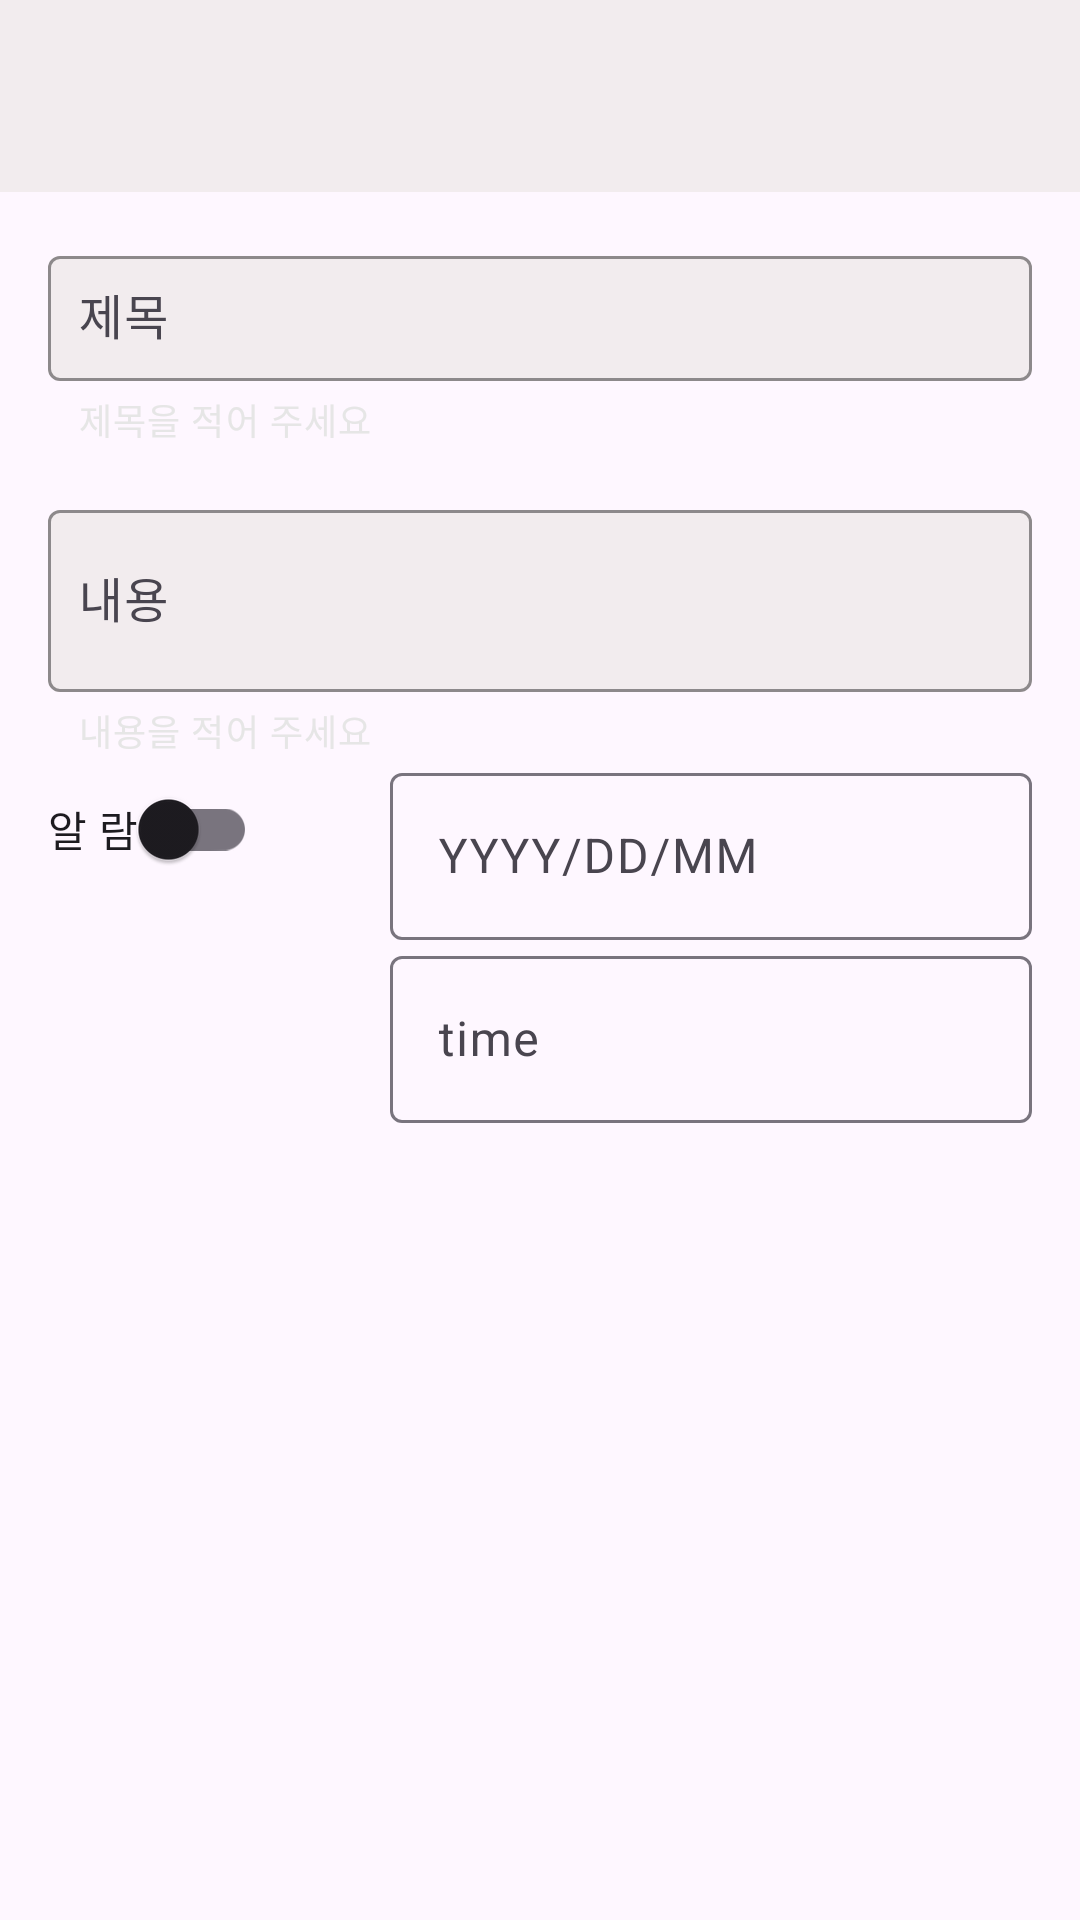

Here is an Android app screen rendered from its layout file. Give the layout XML and the strings, colors and styles it references.
<!-- AndroidManifest.xml: application theme Theme.Mission -->
<!-- res/layout/activity_add.xml -->
<?xml version="1.0" encoding="utf-8"?>
<androidx.constraintlayout.widget.ConstraintLayout xmlns:android="http://schemas.android.com/apk/res/android"
    xmlns:app="http://schemas.android.com/apk/res-auto"
    xmlns:tools="http://schemas.android.com/tools"
    android:id="@+id/main"
    android:layout_width="match_parent"
    android:layout_height="match_parent"
    tools:context=".todo.AddActivity">









































    <androidx.appcompat.widget.Toolbar
        android:id="@+id/todo_main_toolbar"
        android:layout_width="match_parent"
        android:layout_height="wrap_content"
        android:background="@color/main_color"
        app:layout_constraintStart_toStartOf="parent"
        app:layout_constraintTop_toTopOf="parent"/>

    <com.google.android.material.textfield.TextInputLayout
        android:id="@+id/edit_text_title_layout"
        android:layout_width="match_parent"
        android:layout_height="wrap_content"
        android:layout_marginStart="16dp"
        android:layout_marginTop="16dp"
        android:layout_marginEnd="16dp"
        android:hint="@string/text_title"
        android:maxLength="20"
        android:textColor="@color/high_gray"
        android:textSize="@dimen/sm"
        app:boxBackgroundColor="@color/low_gray"
        app:boxBackgroundMode="outline"
        app:boxStrokeColor="@color/black"
        app:boxStrokeWidth="1dp"
        app:boxStrokeWidthFocused="2dp"
        app:helperText="제목을 적어 주세요"
        app:helperTextTextColor="@color/low_gray"
        app:hintTextColor="@color/high_gray"
        app:layout_constraintStart_toStartOf="parent"
        app:layout_constraintTop_toBottomOf="@id/todo_main_toolbar">

        <com.google.android.material.textfield.TextInputEditText
            android:id="@+id/edit_text_title_add"
            android:layout_width="match_parent"
            android:layout_height="wrap_content"
            android:backgroundTint="#F2ECEE"
            android:padding="10dp"
            android:textColor="@android:color/black" />
    </com.google.android.material.textfield.TextInputLayout>

    <com.google.android.material.textfield.TextInputLayout
        android:id="@+id/edit_text_content_layout"
        android:layout_width="match_parent"
        android:layout_height="wrap_content"
        android:layout_marginStart="16dp"
        android:layout_marginTop="16dp"
        android:layout_marginEnd="16dp"
        android:hint="@string/hint_text_content"
        app:boxBackgroundColor="@color/low_gray"
        app:boxBackgroundMode="outline"
        app:boxStrokeColor="@color/black"
        app:boxStrokeWidth="1dp"
        app:boxStrokeWidthFocused="2dp"
        app:helperText="내용을 적어 주세요"
        app:helperTextTextColor="@color/low_gray"
        app:hintTextColor="@color/high_gray"
        app:layout_constraintStart_toStartOf="parent"
        app:layout_constraintTop_toBottomOf="@+id/edit_text_title_layout">

        <com.google.android.material.textfield.TextInputEditText
            android:id="@+id/edit_text_content_add"
            android:layout_width="match_parent"
            android:layout_height="wrap_content"
            android:backgroundTint="#F2ECEE"
            android:inputType="textMultiLine"
            android:minLines="2"
            android:padding="10dp"
            android:scrollbars="vertical"
            android:textColor="@android:color/black" />
    </com.google.android.material.textfield.TextInputLayout>

    <com.google.android.material.switchmaterial.SwitchMaterial
        android:id="@+id/btn_switch"
        android:layout_width="wrap_content"
        android:layout_height="wrap_content"
        android:layout_marginStart="16dp"
        android:text="@string/alarm_text"
        app:layout_constraintStart_toStartOf="parent"
        app:layout_constraintTop_toBottomOf="@+id/edit_text_content_layout" />

    <com.google.android.material.textfield.TextInputLayout
        android:id="@+id/date_Layout"
        android:layout_width="230dp"
        android:layout_height="wrap_content"
        android:layout_centerInParent="true"
        android:hint="@string/yyyy_dd_mm"
        android:paddingEnd="16dp"
        app:layout_constraintEnd_toEndOf="parent"
        app:layout_constraintTop_toBottomOf="@+id/edit_text_content_layout"
        tools:ignore="RtlSymmetry">

        <com.google.android.material.textfield.TextInputEditText
            android:id="@+id/btn_date"
            android:layout_width="match_parent"
            android:layout_height="wrap_content"
            android:focusable="false"
            android:inputType="none"
            tools:text="2024년 6월 23일" />
    </com.google.android.material.textfield.TextInputLayout>

    <com.google.android.material.textfield.TextInputLayout
        android:layout_width="230dp"
        android:layout_height="wrap_content"
        android:hint="@string/time"
        android:paddingEnd="16dp"
        app:layout_constraintEnd_toEndOf="parent"
        app:layout_constraintTop_toBottomOf="@+id/date_Layout"
        tools:ignore="RtlSymmetry">

        <com.google.android.material.textfield.TextInputEditText
            android:id="@+id/btn_time"
            android:layout_width="match_parent"
            android:layout_height="wrap_content"
            android:focusable="false"
            android:inputType="none"
            tools:text="오전 3시 30분" />
    </com.google.android.material.textfield.TextInputLayout>
</androidx.constraintlayout.widget.ConstraintLayout>
<!-- resources referenced by this layout -->
<resources>
  <color name="black">#FF000000</color>
  <color name="high_gray">#848484</color>
  <color name="low_gray">#E6E6E6</color>
  <color name="main_color">#F2ECEE</color>
  <dimen name="lg">24sp</dimen>
  <dimen name="md">18sp</dimen>
  <dimen name="sm">14sp</dimen>
  <string name="alarm_text">알 람</string>
  <string name="btn_back">◀</string>
  <string name="btn_save_text">저 장</string>
  <string name="hint_text_content">내용</string>
  <string name="text_title">제목</string>
  <string name="time">time</string>
  <string name="title_todo">TODO</string>
  <string name="yyyy_dd_mm">YYYY/DD/MM</string>
  <style name="Theme.Mission" parent="Base.Theme.Mission" />
  <style name="Base.Theme.Mission" parent="Theme.Material3.DayNight.NoActionBar">
          <item name="colorPrimary">@color/deep_color</item>
          <item name="colorPrimaryVariant">@color/deep_color</item>
          <item name="colorOnPrimary">@color/white</item>
          <item name="colorSecondary">@color/deep_color</item>
  
          <item name="android:statusBarColor">@color/deep_color</item>
  
      </style>
  <color name="deep_color">#0A122A</color>
  <color name="white">#FFFFFFFF</color>
</resources>
